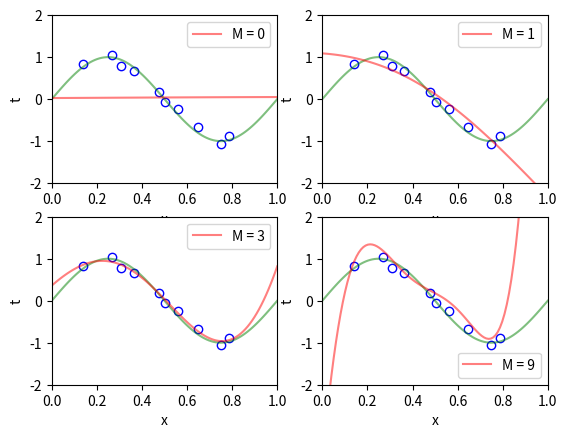

Generate this figure with matplotlib:
# author : Natália Freitas Araújo
# subject : Machine Learning
# UFPA - PPCA - NDAE
# Activity 3.2 - 1.3
import matplotlib.pyplot as plt
import numpy as np
from numpy.linalg import inv
# data input x
x = np.array([0.1387, 0.2691, 0.3077, 0.3625, 0.4756, 0.5039, 0.5607, 0.6468, 0.7490, 0.7881])
# x = np.array(np.random.rand(10))
# target => sin(2 * pi * x) + noise
t = np.array([0.8260, 1.0469, 0.7904, 0.6638, 0.1731, -0.0592, -0.2433, -0.6630, -1.0581, -0.8839])
# t = np.array(np.sin(2*np.pi*x)+0.1*np.random.rand(10))
# data test
x_test = np.linspace(0, 1, 100)
# ==================================================================================================================== #
# order polynomial
M = np.array([0, 1, 3, 9])
# order polynomial to code
m = np.array(M + 1)
for k in range(4):
    mi = np.linspace(x[0], x[-1], m[k])
    s = np.var(t)
    Phi = lambda X, MI, S: 1/(1+np.exp(-(X-MI)/S))
    w = np.zeros((m[k], 1))
    A = np.zeros((len(x), m[k]))
    # matrix A calculation => Phi @ x ** j
    for i in range(len(x)):
        for j in range(m[k]):
            A[i][j] = Phi(X=x[i], MI=mi[j], S=s)

    if M[k] == 0:
        w[0] = 1 / len(t) * np.sum(t)
    else:
        w = inv(A.T.dot(A)).dot(A.T).dot(t.T)

    B = np.zeros((len(x_test), m[k]))
    for i in range(len(x_test)):
        for j in range(m[k]):
            B[i][j] = Phi(X=x_test[i], MI=mi[j], S=s)

    y = B.dot(w)

    plt.subplot(2, 2, k+1)
    plt.axis([0, 1, -2, 2])
    plt.scatter(x, t, color='w', edgecolors='b')
    plt.plot(x_test, np.sin(2 * np.pi * x_test), 'g', alpha=0.5)
    plt.plot(x_test, y, 'r', alpha=0.5, label='M = {}'.format(M[k]))
    plt.legend()
    # plt.title(f'M = {M[k]} ')
    plt.xlabel('x')
    plt.ylabel('t')

plt.show()
